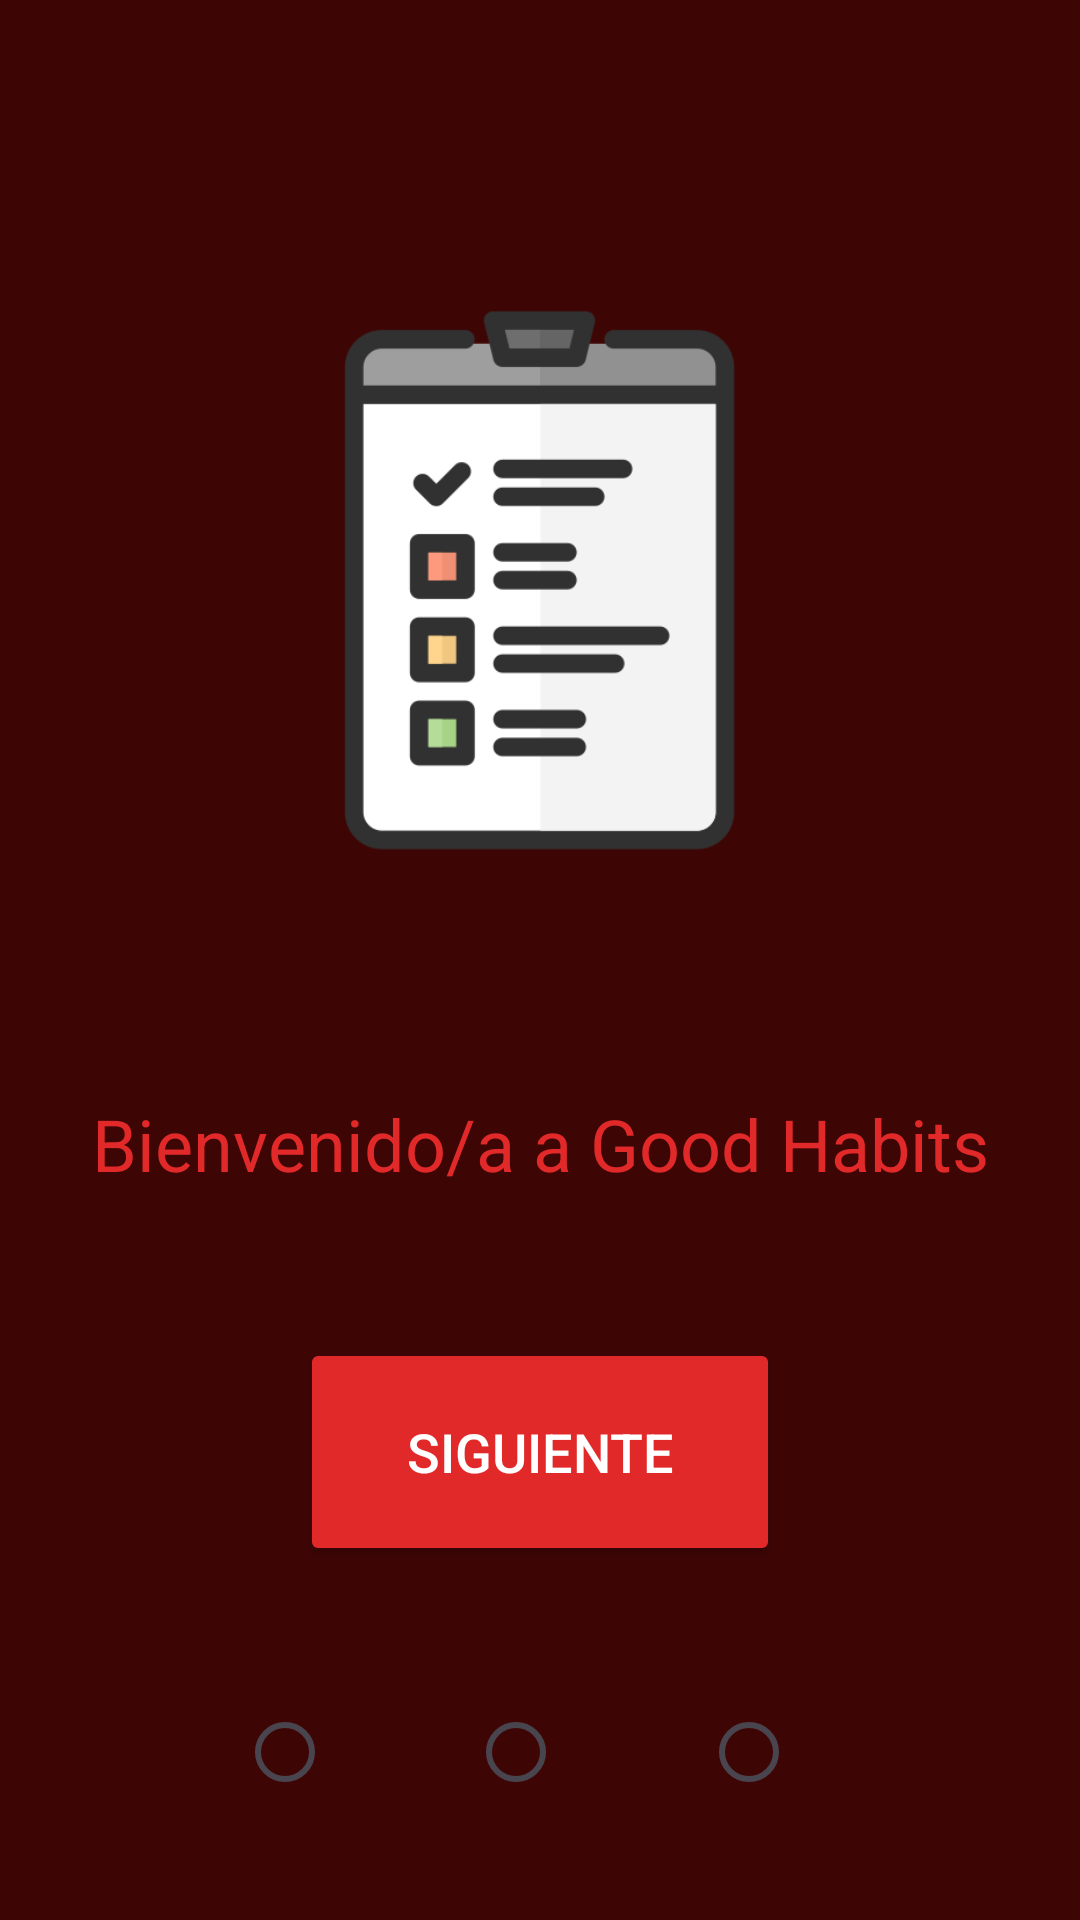

This screen was rendered from an Android layout file. Write that file and the resources it references.
<!-- AndroidManifest.xml: application theme Theme.GoodHabits -->
<!-- res/layout/bienvenida_1.xml -->
<?xml version="1.0" encoding="utf-8"?>
<androidx.constraintlayout.widget.ConstraintLayout xmlns:android="http://schemas.android.com/apk/res/android"
    xmlns:app="http://schemas.android.com/apk/res-auto"
    xmlns:tools="http://schemas.android.com/tools"
    android:id="@+id/main"
    android:layout_width="match_parent"
    android:layout_height="match_parent"
    android:background="#3E0505"
    tools:context=".MainActivity">

    <TextView
        android:id="@+id/textView"
        android:layout_width="wrap_content"
        android:layout_height="wrap_content"
        android:layout_marginTop="48dp"
        android:gravity="center"
        android:text="Bienvenido/a a Good Habits"
        android:textColor="#E22929"
        android:textSize="24sp"
        app:layout_constraintEnd_toEndOf="parent"
        app:layout_constraintStart_toStartOf="parent"
        app:layout_constraintTop_toBottomOf="@+id/imageView2" />

    <TextView
        android:id="@+id/textView2"
        android:layout_width="0dp"
        android:layout_height="75dp"
        android:layout_marginStart="63dp"
        android:layout_marginTop="41dp"
        android:layout_marginEnd="63dp"
        android:layout_marginBottom="37dp"
        android:gravity="center"
        android:text="¡Aquí podrás mantener una rutina organizada a medida que construyes buenos hábitos!"
        android:textColor="#FFFFFF"
        android:textSize="18sp"
        app:layout_constraintBottom_toTopOf="@+id/siguiente1"
        app:layout_constraintEnd_toEndOf="parent"
        app:layout_constraintStart_toStartOf="parent"
        app:layout_constraintTop_toBottomOf="@+id/textView" />

    <Button
        android:id="@+id/siguiente1"
        android:layout_width="160dp"
        android:layout_height="76dp"
        android:layout_marginBottom="38dp"
        android:backgroundTint="#E22929"
        android:textColor="#FFFFFF"
        android:text="Siguiente"
        android:textColorLink="#FFFFFF"
        android:textSize="18sp"
        app:layout_constraintBottom_toTopOf="@+id/radioButton1"
        app:layout_constraintEnd_toEndOf="parent"
        app:layout_constraintStart_toStartOf="parent" />

    <RadioButton
        android:id="@+id/radioButton2"
        android:layout_width="wrap_content"
        android:layout_height="wrap_content"
        android:layout_marginBottom="32dp"
        app:layout_constraintBottom_toBottomOf="parent"
        app:layout_constraintEnd_toEndOf="parent"
        app:layout_constraintStart_toStartOf="parent" />

    <RadioButton
        android:id="@+id/radioButton1"
        android:layout_width="wrap_content"
        android:layout_height="wrap_content"
        android:layout_marginStart="92dp"
        android:layout_marginEnd="90dp"
        android:layout_marginBottom="32dp"
        android:backgroundTint="#FFFFFF"
        app:layout_constraintBottom_toBottomOf="parent"
        app:layout_constraintEnd_toEndOf="@+id/radioButton2"
        app:layout_constraintStart_toStartOf="parent" />

    <RadioButton
        android:id="@+id/radioButton3"
        android:layout_width="wrap_content"
        android:layout_height="wrap_content"
        android:layout_marginStart="91dp"
        android:layout_marginEnd="92dp"
        android:layout_marginBottom="32dp"
        app:layout_constraintBottom_toBottomOf="parent"
        app:layout_constraintEnd_toEndOf="parent"
        app:layout_constraintStart_toStartOf="@+id/radioButton2" />

    <ImageView
        android:id="@+id/imageView2"
        android:layout_width="198dp"
        android:layout_height="247dp"
        android:layout_marginTop="70dp"
        app:layout_constraintEnd_toEndOf="parent"
        app:layout_constraintStart_toStartOf="parent"
        app:layout_constraintTop_toTopOf="parent"
        app:srcCompat="@drawable/checkbox" />

</androidx.constraintlayout.widget.ConstraintLayout>
<!-- resources referenced by this layout -->
<resources>
  <!-- drawable checkbox: png bitmap (drawable, 12634 bytes) -->
  <style name="Theme.GoodHabits" parent="Base.Theme.GoodHabits" />
  <style name="Base.Theme.GoodHabits" parent="Theme.Material3.DayNight.NoActionBar">
          
          
          <item name="android:statusBarColor">#3E0505</item>
      </style>
</resources>
